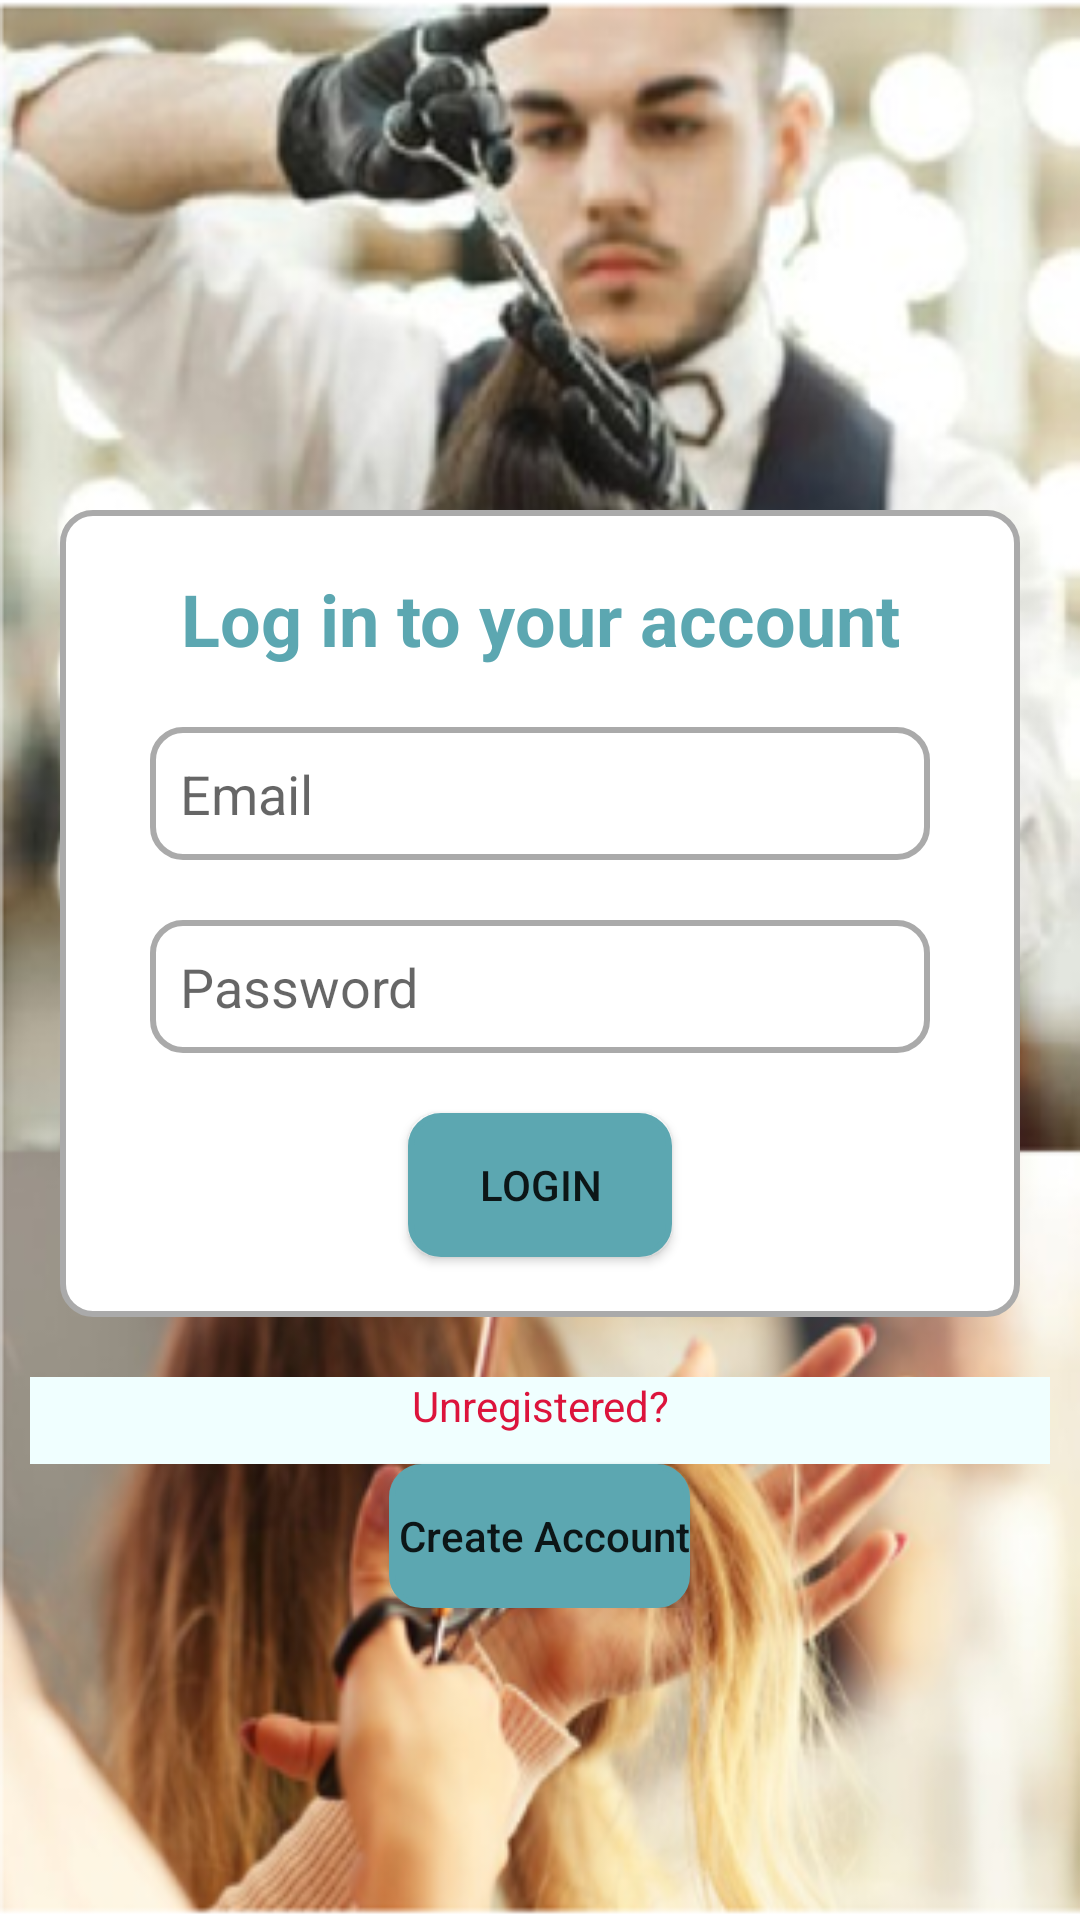

Write the Android layout XML for this screen, with the resource values it uses.
<!-- AndroidManifest.xml: application theme Theme.HaircutScheduling -->
<!-- res/layout/fragment_login.xml -->
<?xml version="1.0" encoding="utf-8"?>
<FrameLayout xmlns:android="http://schemas.android.com/apk/res/android"
    xmlns:app="http://schemas.android.com/apk/res-auto"
    xmlns:tools="http://schemas.android.com/tools"
    android:layout_width="match_parent"
    android:layout_height="match_parent"
    android:background="@drawable/mot"
    tools:context=".fragments.LoginFragment">

    <LinearLayout
        android:layout_width="match_parent"
        android:layout_height="match_parent"
        android:layout_gravity="center"
        android:orientation="vertical">

        <ImageView
            android:id="@+id/imageViewLogoLogin"
            android:layout_width="match_parent"
            android:layout_height="150dp"
            android:layout_gravity="center"
            android:layout_marginTop="10dp"
            android:layout_marginBottom="10dp"
            />

        <LinearLayout
            android:layout_width="match_parent"
            android:layout_height="wrap_content"
            android:layout_gravity="center"
            android:layout_marginStart="20dp"
            android:layout_marginLeft="20dp"
            android:layout_marginEnd="20dp"
            android:layout_marginRight="20dp"
            android:background="@drawable/login_text_design"
            android:gravity="center"
            android:orientation="vertical"
            android:padding="10dp">

            <TextView
                android:id="@+id/textViewLogin"
                android:layout_width="match_parent"
                android:layout_height="wrap_content"
                android:layout_gravity="center"
                android:layout_margin="10dp"
                android:gravity="center"
                android:text="Log in to your account"
                android:textColor="#5CA7B1"
                android:textSize="24sp"
                android:textStyle="bold" />

            <EditText
                android:id="@+id/editTextTextEmailAddressLogin"
                android:layout_width="match_parent"
                android:layout_height="wrap_content"
                android:layout_gravity="center"
                android:layout_marginStart="20dp"
                android:layout_marginLeft="20dp"
                android:layout_marginTop="10dp"
                android:layout_marginEnd="20dp"
                android:layout_marginRight="20dp"
                android:layout_marginBottom="10dp"
                android:background="@drawable/login_text_design"
                android:drawableStart="@drawable/email_design"
                android:drawableLeft="@drawable/email_design"
                android:drawablePadding="10dp"
                android:ems="10"
                android:gravity="left"
                android:hint="Email"
                android:inputType="textEmailAddress"
                android:padding="10dp" />

            <EditText
                android:id="@+id/editTextTextPasswordLogin"
                android:layout_width="match_parent"
                android:layout_height="wrap_content"
                android:layout_gravity="center"
                android:layout_marginStart="20dp"
                android:layout_marginLeft="20dp"
                android:layout_marginTop="10dp"
                android:layout_marginEnd="20dp"
                android:layout_marginRight="20dp"
                android:layout_marginBottom="10dp"
                android:background="@drawable/login_text_design"
                android:drawableStart="@drawable/password_design"
                android:drawableLeft="@drawable/password_design"
                android:drawablePadding="10dp"
                android:ems="10"
                android:gravity="left"
                android:hint="Password"
                android:inputType="textPassword"
                android:padding="10dp" />

            <Button
                android:id="@+id/buttonLogin"
                android:layout_width="wrap_content"
                android:layout_height="wrap_content"
                android:layout_gravity="center"
                android:layout_margin="10dp"
                android:background="@drawable/buttoms_design"
                android:text="Login"
                app:backgroundTint="#5CA7B1"
                app:iconSize="10sp" />
        </LinearLayout>

        <LinearLayout
            android:layout_width="match_parent"
            android:layout_height="wrap_content"
            android:layout_gravity="bottom"
            android:layout_margin="10dp"
            android:gravity="bottom"
            android:orientation="vertical"
            android:paddingTop="10dp">

            <TextView
                android:id="@+id/textViewSignin"
                android:layout_width="match_parent"
                android:layout_height="wrap_content"
                android:layout_gravity="bottom"
                android:gravity="center"
                android:paddingBottom="10dp"
                android:textColor="#dc143c"
                android:background="#f0ffff"
                android:text="Unregistered?"

                />

            <Button
                android:id="@+id/buttonSignin"
                android:layout_width="wrap_content"
                android:layout_height="wrap_content"
                android:layout_gravity="bottom|center"
                android:background="@drawable/buttoms_design"
                android:text="
Create Account"
                android:textAllCaps="false"
                app:backgroundTint="#5CA7B1" />

        </LinearLayout>

    </LinearLayout>
</FrameLayout>
<!-- resources referenced by this layout -->
<resources>
  <!-- drawable buttoms_design (drawable) -->
  <?xml version="1.0" encoding="utf-8"?>
  <selector xmlns:android="http://schemas.android.com/apk/res/android">
  
      <item android:state_enabled="true">
          <shape android:shape="rectangle">
              <solid android:color="@color/white"/>
              <corners android:radius="10dp"/>
              <stroke android:color="#5CA7B1" android:width="2dp"/>
          </shape>
      </item>
  
  </selector>
  <!-- drawable email_design (drawable) -->
  <?xml version="1.0" encoding="utf-8"?>
  <selector xmlns:android="http://schemas.android.com/apk/res/android">
  
      <item android:state_focused="true"
          android:drawable="@drawable/email_on"/>
  
      <item android:state_focused="false"
          android:drawable="@drawable/email_off"/>
  
  </selector>
  <!-- drawable login_text_design (drawable) -->
  <?xml version="1.0" encoding="utf-8"?>
  <selector xmlns:android="http://schemas.android.com/apk/res/android">
  
      <item android:state_enabled="true" android:state_focused="true">
          <shape android:shape="rectangle">
              <solid android:color="@color/white"/>
              <corners android:radius="10dp"/>
              <stroke android:color="#5CA7B1" android:width="2dp"/>
          </shape>
      </item>
      <item android:state_enabled="true">
          <shape android:shape="rectangle">
              <solid android:color="@color/white"/>
              <corners android:radius="10dp"/>
              <stroke android:color="@android:color/darker_gray" android:width="2dp"/>
          </shape>
      </item>
  
  </selector>
  <!-- drawable mot: png bitmap (drawable-v24, 295034 bytes) -->
  <!-- drawable password_design (drawable) -->
  <?xml version="1.0" encoding="utf-8"?>
  <selector xmlns:android="http://schemas.android.com/apk/res/android">
  
      <item android:state_focused="true"
          android:drawable="@drawable/password_on"/>
  
      <item android:state_focused="false"
          android:drawable="@drawable/password_off"/>
  
  </selector>
  <style name="Theme.HaircutScheduling" parent="Theme.MaterialComponents.DayNight.DarkActionBar">
          
          <item name="colorPrimary">#5CA7B1</item>
          <item name="colorPrimaryVariant">#3A6C68</item>
          <item name="colorOnPrimary">@color/white</item>
          
          <item name="colorSecondary">@color/teal_200</item>
          <item name="colorSecondaryVariant">@color/teal_700</item>
          <item name="colorOnSecondary">@color/black</item>
          
          <item name="android:statusBarColor" tools:targetApi="l">?attr/colorPrimaryVariant</item>
          
      </style>
  <color name="white">#FFFFFFFF</color>
  <!-- drawable email_on (drawable) -->
  <vector xmlns:android="http://schemas.android.com/apk/res/android"
      android:width="24dp"
      android:height="24dp"
      android:viewportWidth="24"
      android:viewportHeight="24">
    <path
        android:fillColor="#5CA7B1"
        android:pathData="M20,4L4,4c-1.1,0 -1.99,0.9 -1.99,2L2,18c0,1.1 0.9,2 2,2h16c1.1,0 2,-0.9 2,-2L22,6c0,-1.1 -0.9,-2 -2,-2zM20,8l-8,5 -8,-5L4,6l8,5 8,-5v2z"/>
  </vector>
  <!-- drawable password_on (drawable) -->
  <vector xmlns:android="http://schemas.android.com/apk/res/android"
      android:width="24dp"
      android:height="24dp"
      android:viewportWidth="24"
      android:viewportHeight="24">
    <path
        android:fillColor="#5CA7B1"
        android:pathData="M18,8h-1L17,6c0,-2.76 -2.24,-5 -5,-5S7,3.24 7,6v2L6,8c-1.1,0 -2,0.9 -2,2v10c0,1.1 0.9,2 2,2h12c1.1,0 2,-0.9 2,-2L20,10c0,-1.1 -0.9,-2 -2,-2zM12,17c-1.1,0 -2,-0.9 -2,-2s0.9,-2 2,-2 2,0.9 2,2 -0.9,2 -2,2zM15.1,8L8.9,8L8.9,6c0,-1.71 1.39,-3.1 3.1,-3.1 1.71,0 3.1,1.39 3.1,3.1v2z"/>
  </vector>
  <color name="teal_200">#8fbc8f</color>
  <color name="teal_700">#FF018786</color>
  <color name="black">#6a5acd</color>
</resources>
